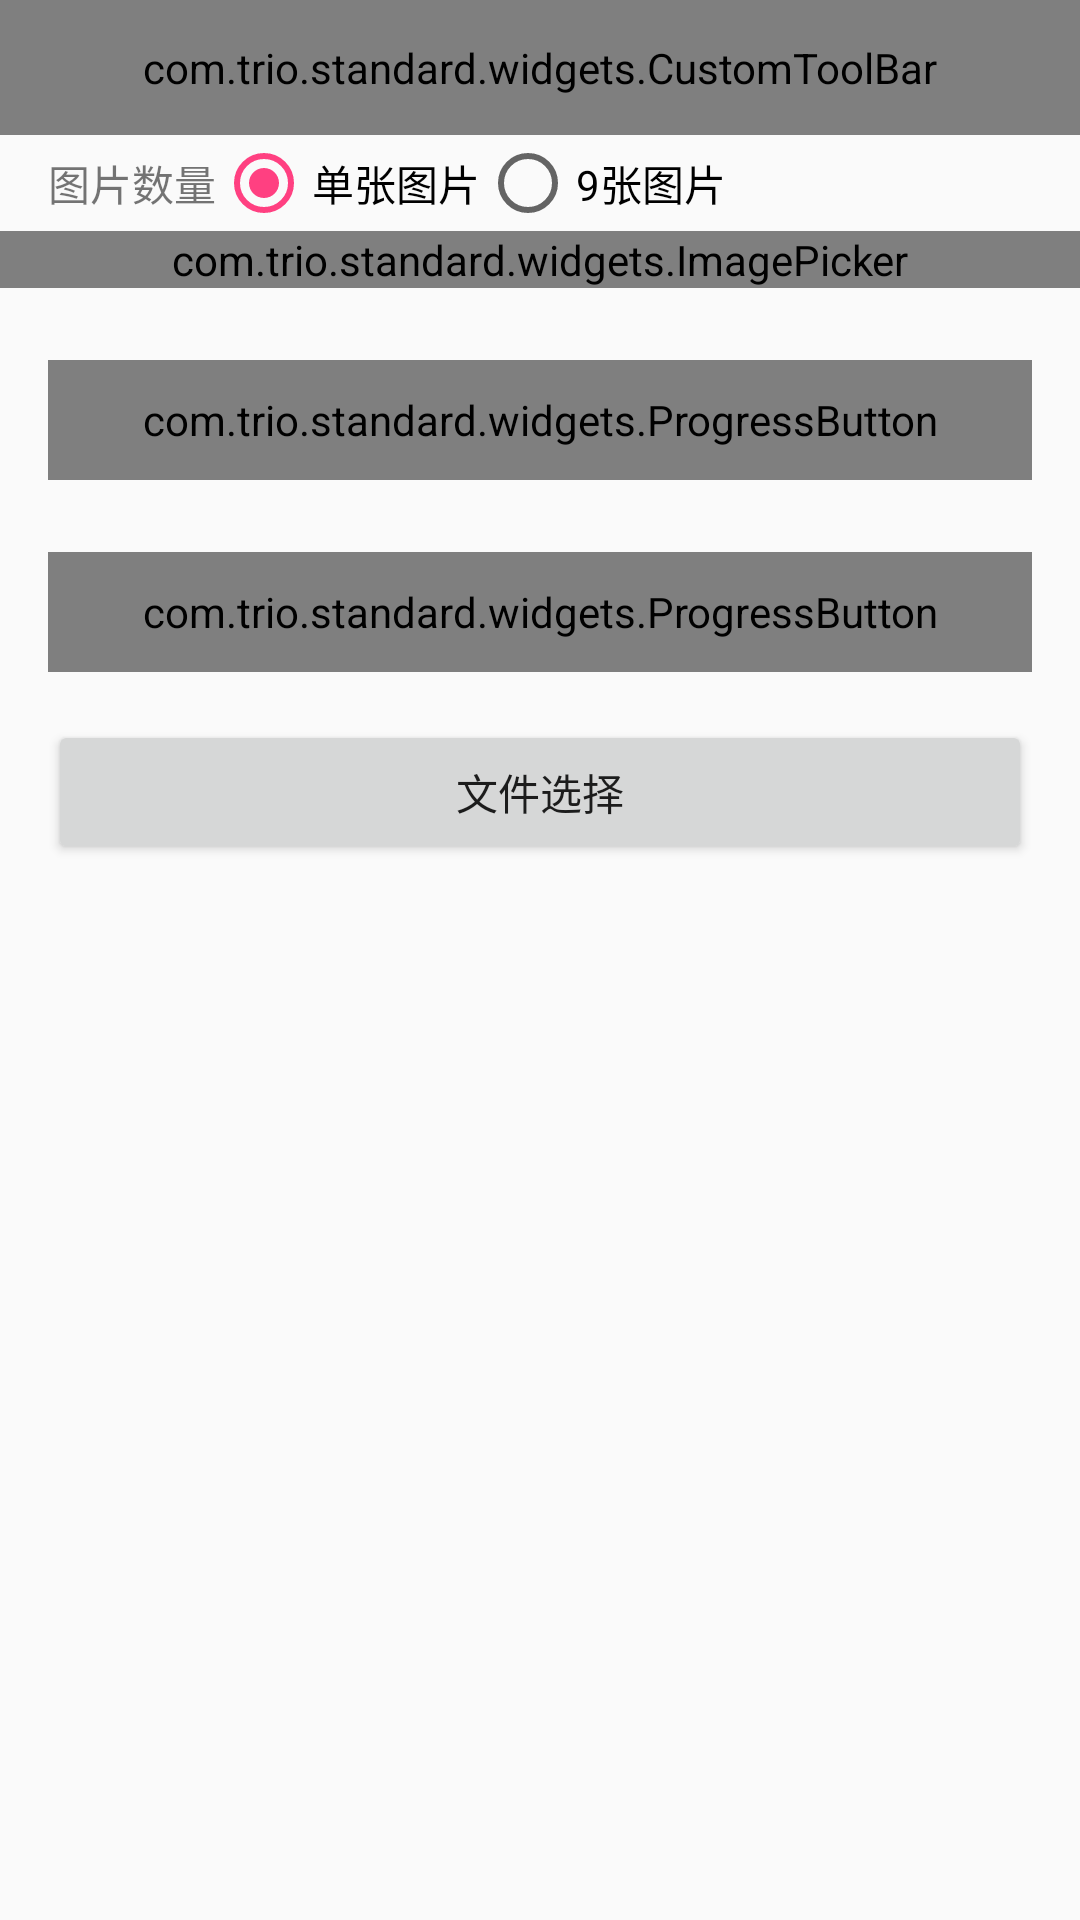

Layout XML and referenced resources for this Android screen:
<!-- AndroidManifest.xml: application theme AppTheme -->
<!-- res/layout/fragment_image.xml -->
<?xml version="1.0" encoding="utf-8"?>
<android.support.constraint.ConstraintLayout
    xmlns:android="http://schemas.android.com/apk/res/android"
    xmlns:app="http://schemas.android.com/apk/res-auto"
    android:layout_width="match_parent"
    android:layout_height="match_parent"
    android:orientation="vertical">

    <com.trio.standard.widgets.CustomToolBar
        android:id="@+id/customToolBar"
        android:layout_width="match_parent"
        android:layout_height="@dimen/toolBar_height"
        app:background_color="@color/colorPrimary"
        app:hide_back_icon="true"
        app:layout_constraintEnd_toEndOf="parent"
        app:layout_constraintStart_toStartOf="parent"
        app:layout_constraintTop_toTopOf="parent"
        app:title_text="我是fragment2"/>

    <TextView
        android:id="@+id/textView"
        android:layout_width="wrap_content"
        android:layout_height="wrap_content"
        android:layout_marginStart="16dp"
        android:text="图片数量"
        app:layout_constraintBottom_toBottomOf="@+id/radiogroup"
        app:layout_constraintStart_toStartOf="parent"
        app:layout_constraintTop_toTopOf="@+id/radiogroup"/>

    <RadioGroup
        android:id="@+id/radiogroup"
        android:layout_width="wrap_content"
        android:layout_height="wrap_content"
        android:orientation="horizontal"
        app:layout_constraintStart_toEndOf="@id/textView"
        app:layout_constraintTop_toBottomOf="@+id/customToolBar">

        <RadioButton
            android:id="@+id/rb_one"
            android:layout_width="wrap_content"
            android:layout_height="wrap_content"
            android:checked="true"
            android:text="单张图片"/>

        <RadioButton
            android:id="@+id/rb_nine"
            android:layout_width="wrap_content"
            android:layout_height="wrap_content"
            android:text="9张图片"/>
    </RadioGroup>

    <com.trio.standard.widgets.ImagePicker
        android:id="@+id/imagepicker"
        android:layout_width="match_parent"
        android:layout_height="wrap_content"
        app:layout_constraintTop_toBottomOf="@+id/radiogroup"/>

    <com.trio.standard.widgets.ProgressButton
        android:id="@+id/pb_upload"
        style="@style/StyleTextProgressBar"
        android:layout_width="match_parent"
        android:layout_height="40dp"
        android:layout_marginEnd="16dp"
        android:layout_marginStart="16dp"
        android:layout_marginTop="24dp"
        app:layout_constraintTop_toBottomOf="@+id/imagepicker"/>

    <com.trio.standard.widgets.ProgressButton
        android:id="@+id/pb_download"
        style="@style/StyleTextProgressBar"
        android:layout_width="match_parent"
        android:layout_height="40dp"
        android:layout_marginEnd="16dp"
        android:layout_marginStart="16dp"
        android:layout_marginTop="24dp"
        app:layout_constraintTop_toBottomOf="@+id/pb_upload"/>

    <Button
        android:id="@+id/btn_file"
        android:layout_width="match_parent"
        android:layout_height="wrap_content"
        android:layout_marginEnd="16dp"
        android:layout_marginStart="16dp"
        android:layout_marginTop="16dp"
        android:text="文件选择"
        app:layout_constraintTop_toBottomOf="@+id/pb_download"/>

</android.support.constraint.ConstraintLayout>
<!-- resources referenced by this layout -->
<resources>
  <color name="colorPrimary">#3F51B5</color>
  <dimen name="toolBar_height">45dp</dimen>
  <style name="StyleTextProgressBar" parent="@android:style/Widget.ProgressBar.Horizontal">
          <item name="android:indeterminateOnly">false</item>
          <item name="android:indeterminateDrawable">@android:drawable/progress_indeterminate_horizontal</item>
          <item name="android:progressDrawable">@drawable/layer_text_progress</item>
      </style>
  <style name="AppTheme" parent="Theme.AppCompat.Light.NoActionBar">
          
          <item name="colorPrimary">@color/colorPrimary</item>
          <item name="colorPrimaryDark">@color/colorPrimaryDark</item>
          <item name="colorAccent">@color/colorAccent</item>
          <item name="android:windowNoTitle">true</item>
          <item name="toolbarStyle">@style/CustomToolbar</item>
      </style>
  <!-- drawable layer_text_progress (drawable) -->
  <?xml version="1.0" encoding="utf-8"?>
  <layer-list xmlns:android="http://schemas.android.com/apk/res/android" >
      
      <item android:id="@android:id/background">
          <shape>
              <corners android:radius="5dp" />
              <stroke android:width="1dp" android:color="@color/colorPrimary"/>
              <gradient
                  android:angle="270"
                  android:centerY="0.75"
                  android:endColor="#FFFFFF"
                  android:startColor="#FFFFFF" />
          </shape>
      </item>
      <item android:id="@android:id/progress">
          <clip>
              <shape>
                  <corners android:radius="5dp" />
                  <gradient
                      android:angle="270"
                      android:centerY="0.75"
                      android:endColor="@color/colorPrimary"
                      android:startColor="@color/colorPrimary" />
              </shape>
          </clip>
      </item>
  </layer-list>
  <color name="colorPrimaryDark">#303F9F</color>
  <color name="colorAccent">#FF4081</color>
  <style name="CustomToolbar" parent="Widget.AppCompat.Toolbar">
          <item name="contentInsetStart">0dp</item>
      </style>
</resources>
